Run: headless pygame with SDL's dummy video driver; simulated clock (each Clock.tick advances the game by its frame time, no real sleeping); random seed 0; keys injected as events and as key.get_pressed() state; no mouse input.
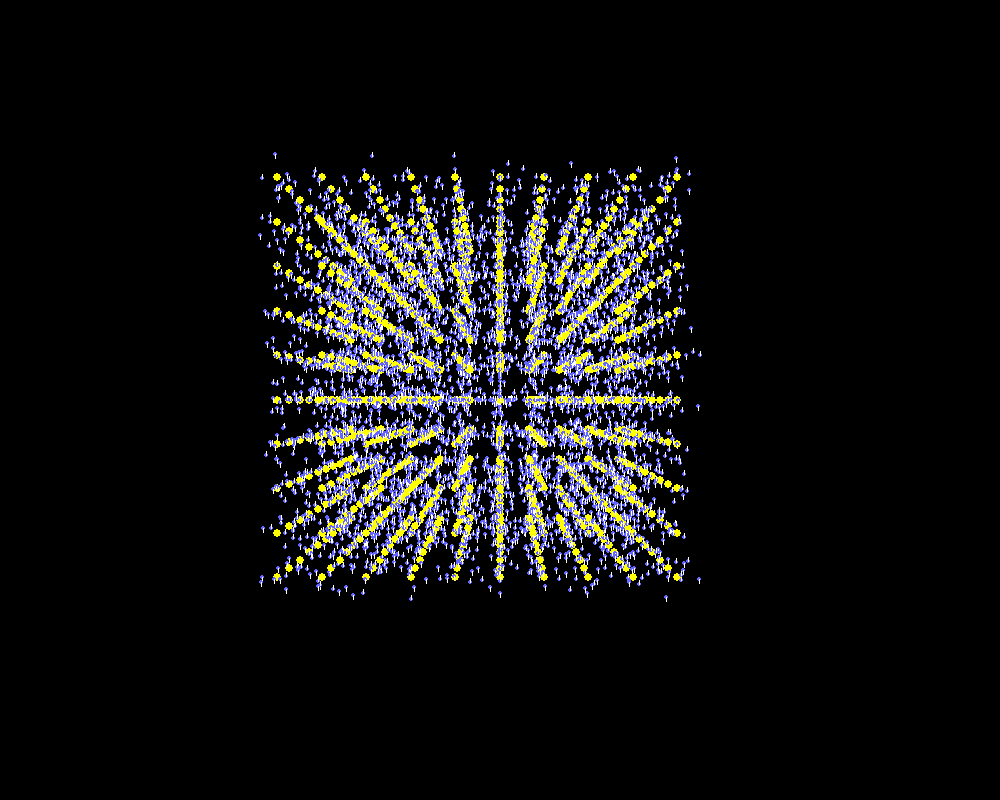
Frame 1 of 4 · flips 1–60 · no input
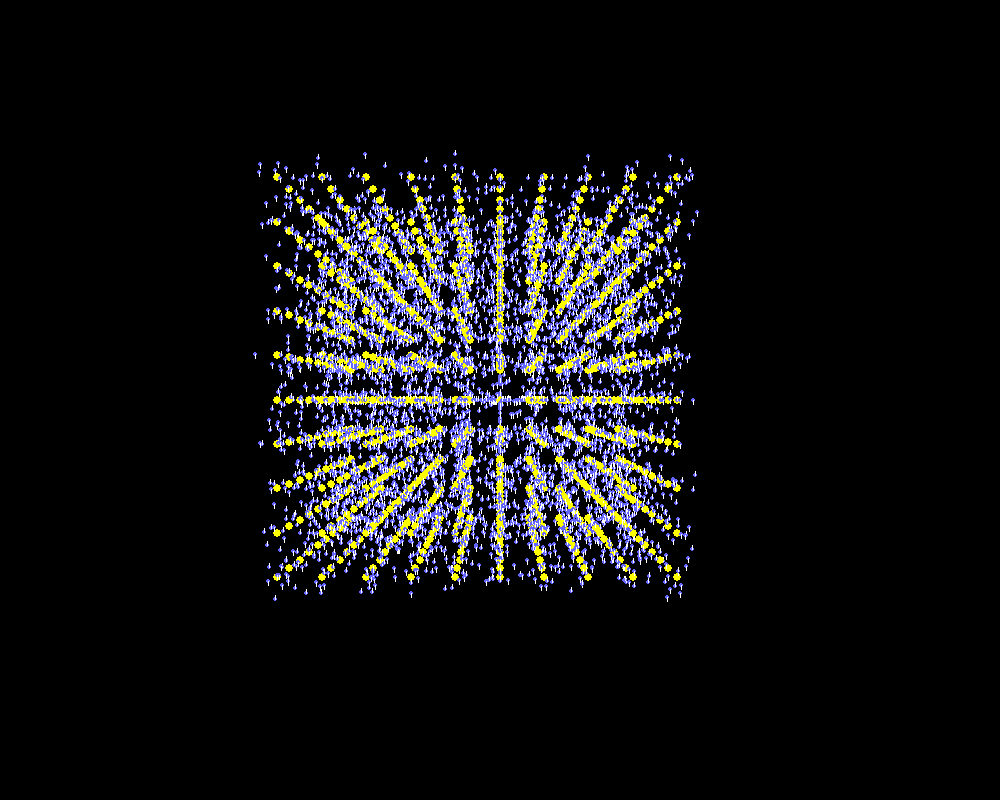
Frame 2 of 4 · flips 61–180 · tapped SPACE, RETURN · held RIGHT (→), D
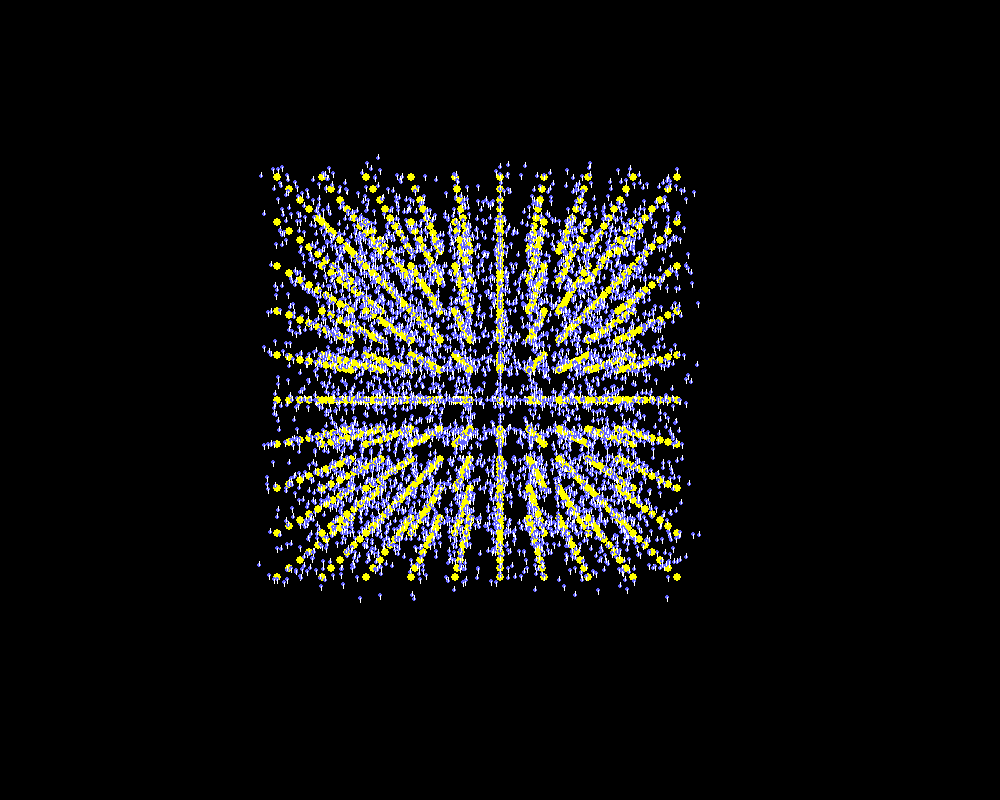
Frame 3 of 4 · flips 181–300 · held DOWN (↓), S
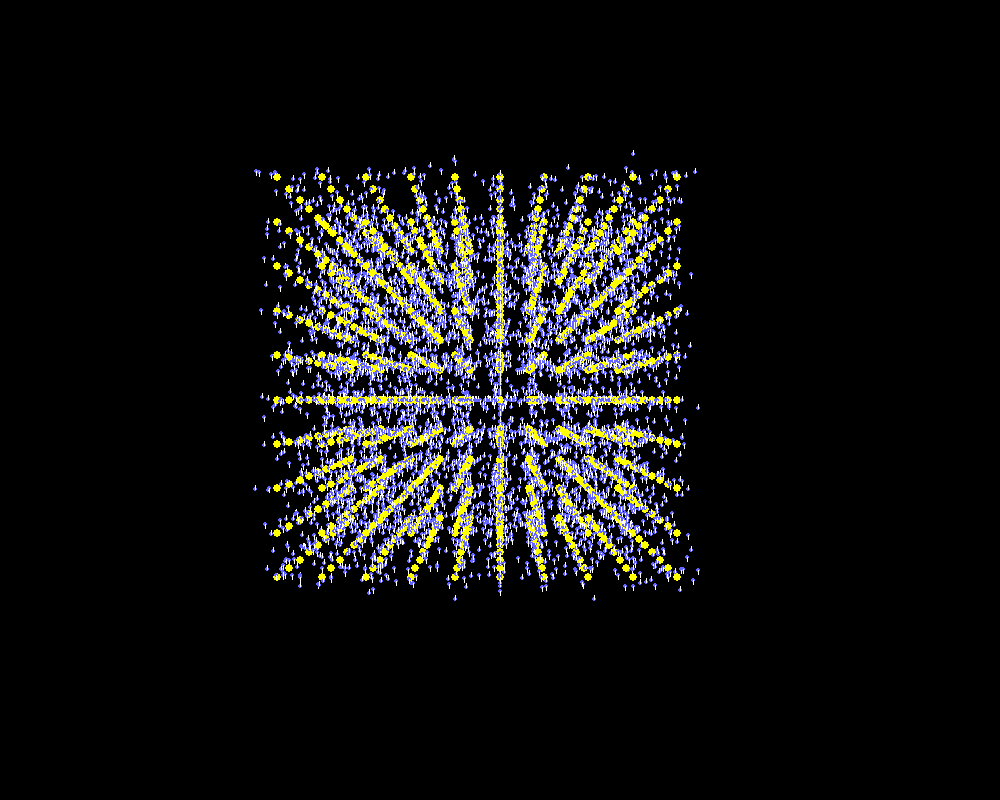
Frame 4 of 4 · flips 301–420 · held LEFT (←), A, UP (↑), W

The pygame program that drew these frames:

import pygame
import math
import random

WIDTH, HEIGHT = 1000, 800
BLACK = (0, 0, 0)
BLUE = (100, 100, 255)
YELLOW = (255, 255, 0)
WHITE = (255, 255, 255)
FPS = 60

GRID_SIZE = 10
SPACING = 100  # Расстояние между атомами в решётке
CAMERA_Z = -1500  # Положение наблюдателя по z

pygame.init()
screen = pygame.display.set_mode((WIDTH, HEIGHT))
clock = pygame.time.Clock()


def project(x, y, z):
    """Проекция 3D → 2D"""
    factor = 800 / (z - CAMERA_Z + 800)
    px = int(WIDTH // 2 + x * factor)
    py = int(HEIGHT // 2 + y * factor)
    return px, py


class Electron:
    def __init__(self, orbit_radius, speed, color, orbit_plane='xy'):
        self.orbit_radius = orbit_radius
        self.angle = random.uniform(0, 2 * math.pi)
        self.speed = speed
        self.color = color
        self.spin = random.choice([-1, 1])
        self.plane = orbit_plane

    def update(self):
        self.angle += self.speed
        if self.angle > 2 * math.pi:
            self.angle -= 2 * math.pi

    def get_relative_pos(self):
        r = self.orbit_radius
        a = self.angle
        if self.plane == 'xy':
            return r * math.cos(a), r * math.sin(a), 0
        elif self.plane == 'yz':
            return 0, r * math.cos(a), r * math.sin(a)
        else:  # xz
            return r * math.cos(a), 0, r * math.sin(a)


class Atom:
    def __init__(self, base_pos):
        self.base_pos = base_pos
        self.electrons = []
        orbit_planes = ['xy', 'yz', 'xz']
        for orbit_radius in [20, 35, 50]:
            for _ in range(random.randint(1, 3)):
                plane = random.choice(orbit_planes)
                self.electrons.append(Electron(
                    orbit_radius=orbit_radius,
                    speed=random.uniform(0.01, 0.03),
                    color=BLUE,
                    orbit_plane=plane
                ))

    def update(self):
        for e in self.electrons:
            e.update()

    def draw(self, surface):
        x0, y0, z0 = self.base_pos
        # Ядро атома
        px, py = project(x0, y0, z0)
        pygame.draw.circle(surface, YELLOW, (px, py), 4)

        # Электроны
        for e in self.electrons:
            dx, dy, dz = e.get_relative_pos()
            ex, ey = project(x0 + dx, y0 + dy, z0 + dz)
            pygame.draw.circle(surface, e.color, (ex, ey), 2)
            spin_offset = 4 * e.spin
            pygame.draw.line(surface, WHITE, (ex, ey), (ex, ey + spin_offset), 1)


# Создание решётки атомов
atoms = []
for i in range(GRID_SIZE):
    for j in range(GRID_SIZE):
        for k in range(GRID_SIZE):
            x = (i - GRID_SIZE // 2) * SPACING
            y = (j - GRID_SIZE // 2) * SPACING
            z = (k - GRID_SIZE // 2) * SPACING
            atoms.append(Atom((x, y, z)))

# Главный цикл
running = True
while running:
    screen.fill(BLACK)

    for atom in atoms:
        atom.update()
        atom.draw(screen)

    pygame.display.flip()
    clock.tick(FPS)

    for event in pygame.event.get():
        if event.type == pygame.QUIT:
            running = False

pygame.quit()
